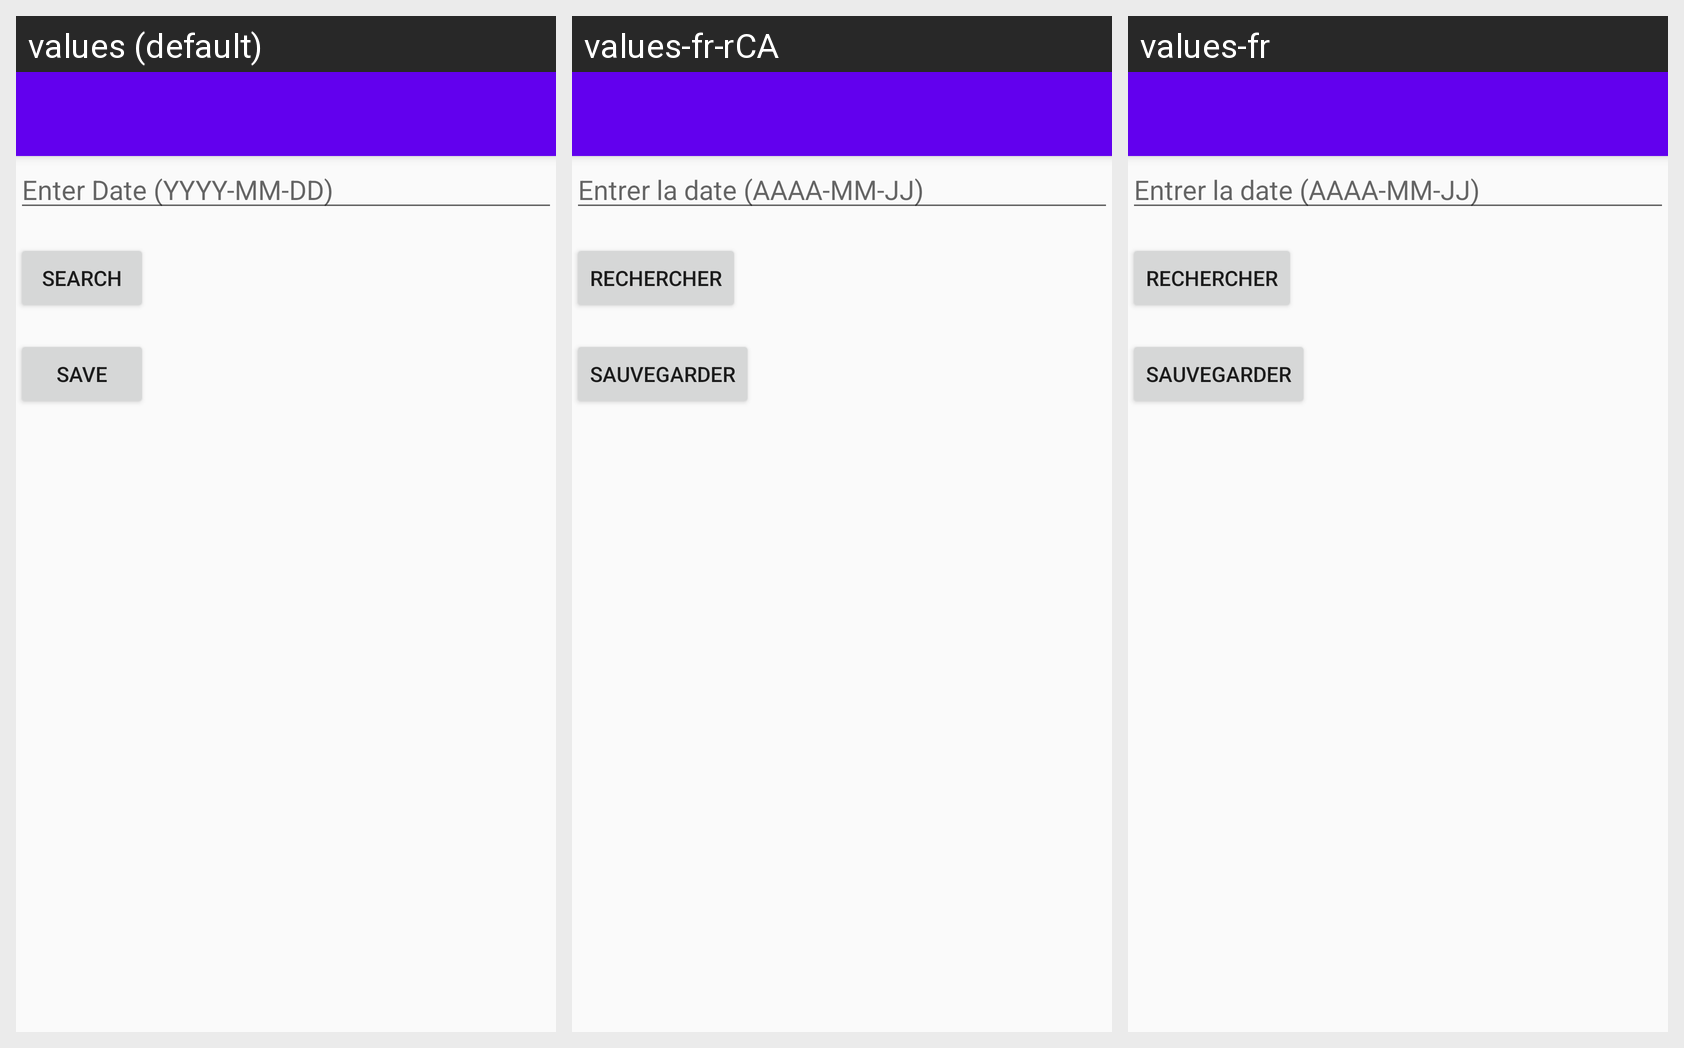

Translations of the strings shown on this Android screen, per locale in the grid:
Android screen res/layout/activity_search.xml rendered under 3 locales, left to right: values (default), values-fr-rCA, values-fr. Device: Nexus 5 (rendered at 1080×1920; each locale shown at half size, 540×960, under a caption strip naming it); theme AppTheme.
Strings drawn on this screen, with the default value and each locale's value (text and hints the layout hard-codes appear in the picture but are not listed):

enterdate
  values: Enter Date (YYYY-MM-DD)
  values-fr-rCA: Entrer la date (AAAA-MM-JJ)
  values-fr: Entrer la date (AAAA-MM-JJ)

search
  values: Search
  values-fr-rCA: Rechercher
  values-fr: Rechercher

save
  values: Save
  values-fr-rCA: Sauvegarder
  values-fr: Sauvegarder
